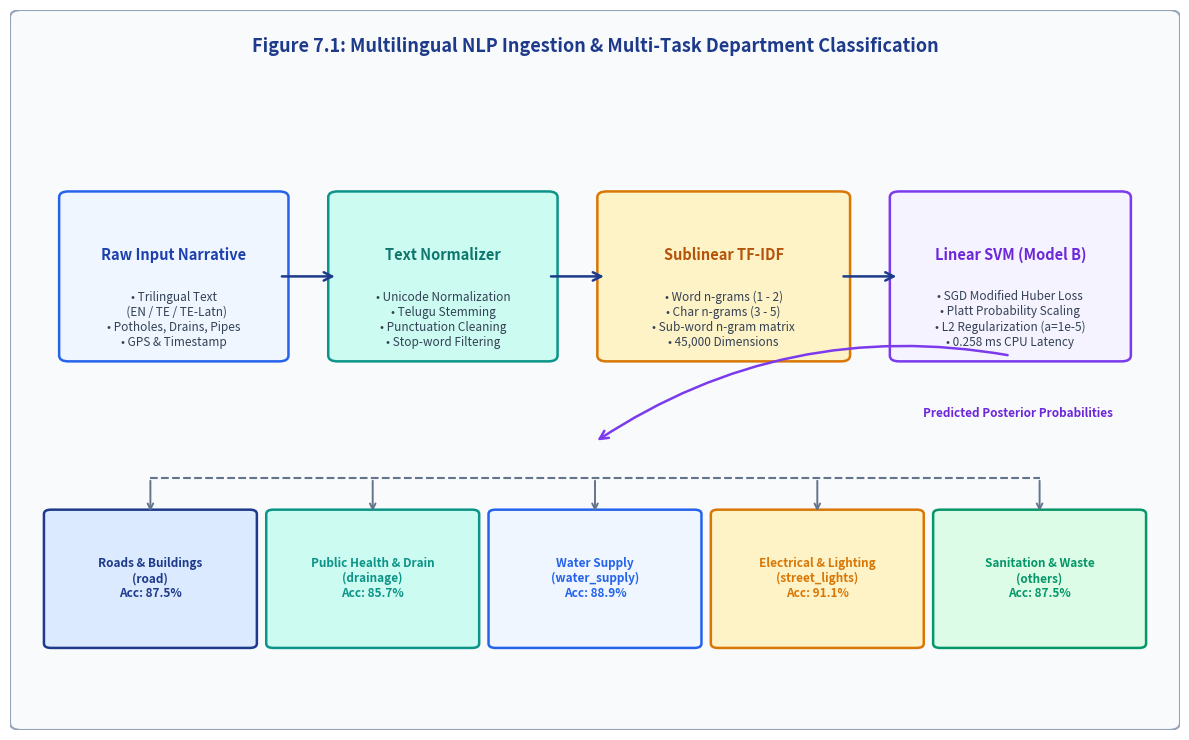
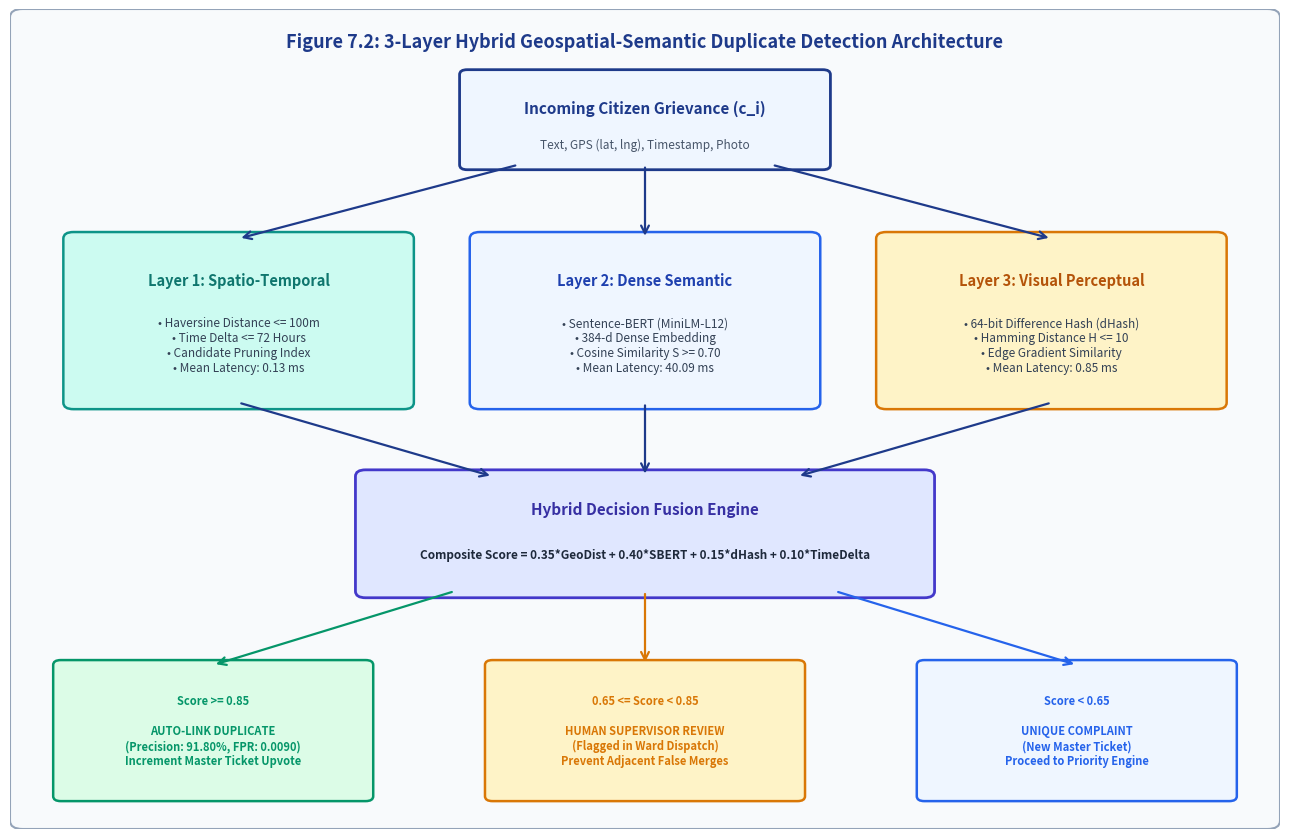

Generate these figures, in order, with matplotlib:
"""
generate_ch7_diagrams.py
Generates Figure 7.1 and Figure 7.2 as clean, human-designed architectural diagrams
using matplotlib shapes and modern professional styling.
"""
import os
import matplotlib
matplotlib.use('Agg')
import matplotlib.pyplot as plt
from matplotlib.patches import FancyBboxPatch, Rectangle, Ellipse

os.makedirs('docs/diagrams', exist_ok=True)

# -----------------------------------------------------------------------------
# FIGURE 7.1: Multimodal NLP and Department Classification Flowchart
# -----------------------------------------------------------------------------
def generate_fig7_1():
    fig, ax = plt.subplots(figsize=(12, 7.5), dpi=300)
    ax.set_xlim(0, 100)
    ax.set_ylim(0, 100)
    ax.axis('off')

    bg = FancyBboxPatch((1, 1), 98, 98, boxstyle="round,pad=1", ec="#94A3B8", fc="#F8FAFC", lw=1.5)
    ax.add_patch(bg)

    ax.text(50, 95, "Figure 7.1: Multilingual NLP Ingestion & Multi-Task Department Classification", 
            ha='center', va='center', fontsize=13, fontweight='bold', color='#1E3A8A', fontfamily='sans-serif')

    # Step 1: Raw Ingestion Box
    b1 = FancyBboxPatch((5, 52), 18, 22, boxstyle="round,pad=0.8", ec="#2563EB", fc="#EFF6FF", lw=1.8)
    ax.add_patch(b1)
    ax.text(14, 66, "Raw Input Narrative", ha='center', va='center', fontsize=10.5, fontweight='bold', color='#1E40AF')
    ax.text(14, 57, "• Trilingual Text\n  (EN / TE / TE-Latn)\n• Potholes, Drains, Pipes\n• GPS & Timestamp", 
            ha='center', va='center', fontsize=8.5, color='#334155')

    # Step 2: Linguistic Normalization
    b2 = FancyBboxPatch((28, 52), 18, 22, boxstyle="round,pad=0.8", ec="#0D9488", fc="#CCFBF1", lw=1.8)
    ax.add_patch(b2)
    ax.text(37, 66, "Text Normalizer", ha='center', va='center', fontsize=10.5, fontweight='bold', color='#0F766E')
    ax.text(37, 57, "• Unicode Normalization\n• Telugu Stemming\n• Punctuation Cleaning\n• Stop-word Filtering", 
            ha='center', va='center', fontsize=8.5, color='#334155')

    # Step 3: Feature Extraction
    b3 = FancyBboxPatch((51, 52), 20, 22, boxstyle="round,pad=0.8", ec="#D97706", fc="#FEF3C7", lw=1.8)
    ax.add_patch(b3)
    ax.text(61, 66, "Sublinear TF-IDF", ha='center', va='center', fontsize=10.5, fontweight='bold', color='#B45309')
    ax.text(61, 57, "• Word n-grams (1 - 2)\n• Char n-grams (3 - 5)\n• Sub-word n-gram matrix\n• 45,000 Dimensions", 
            ha='center', va='center', fontsize=8.5, color='#334155')

    # Step 4: Calibrated Classifier
    b4 = FancyBboxPatch((76, 52), 19, 22, boxstyle="round,pad=0.8", ec="#7C3AED", fc="#F5F3FF", lw=1.8)
    ax.add_patch(b4)
    ax.text(85.5, 66, "Linear SVM (Model B)", ha='center', va='center', fontsize=10.5, fontweight='bold', color='#6D28D9')
    ax.text(85.5, 57, "• SGD Modified Huber Loss\n• Platt Probability Scaling\n• L2 Regularization (a=1e-5)\n• 0.258 ms CPU Latency", 
            ha='center', va='center', fontsize=8.5, color='#334155')

    # Arrows horizontally across top pipeline
    arr = dict(arrowstyle="->", lw=1.8, color="#1E3A8A", mutation_scale=15)
    ax.annotate("", xy=(28, 63), xytext=(23, 63), arrowprops=arr)
    ax.annotate("", xy=(51, 63), xytext=(46, 63), arrowprops=arr)
    ax.annotate("", xy=(76, 63), xytext=(71, 63), arrowprops=arr)

    # Downward branching to 5 Municipal Wings Output
    ax.annotate("", xy=(50, 40), xytext=(85.5, 52), arrowprops=dict(arrowstyle="->", lw=1.8, color="#7C3AED", connectionstyle="arc3,rad=0.2", mutation_scale=15))
    ax.text(78, 44, "Predicted Posterior Probabilities", ha='left', va='center', fontsize=8.5, fontweight='bold', color='#6D28D9')

    # 5 Output Department Badges
    depts = [
        (12, 22, "Roads & Buildings\n(road)\nAcc: 87.5%", "#1E3A8A", "#DBEAFE"),
        (31, 22, "Public Health & Drain\n(drainage)\nAcc: 85.7%", "#0D9488", "#CCFBF1"),
        (50, 22, "Water Supply\n(water_supply)\nAcc: 88.9%", "#2563EB", "#EFF6FF"),
        (69, 22, "Electrical & Lighting\n(street_lights)\nAcc: 91.1%", "#D97706", "#FEF3C7"),
        (88, 22, "Sanitation & Waste\n(others)\nAcc: 87.5%", "#059669", "#DCFCE7")
    ]

    for x, y, label, ec_c, fc_c in depts:
        d_box = FancyBboxPatch((x-8.5, y-10), 17, 18, boxstyle="round,pad=0.6", ec=ec_c, fc=fc_c, lw=1.8)
        ax.add_patch(d_box)
        ax.text(x, y-1, label, ha='center', va='center', fontsize=8.5, fontweight='bold', color=ec_c)

    # Connecting horizontal dispatch bus
    ax.plot([12, 88], [35, 35], color='#64748B', lw=1.5, linestyle='--')
    for x, y, l, ec, fc in depts:
        ax.annotate("", xy=(x, y+8), xytext=(x, 35), arrowprops=dict(arrowstyle="->", lw=1.4, color='#64748B'))

    plt.tight_layout()
    plt.savefig('docs/diagrams/fig7_1_nlp_flowchart.png', dpi=300, bbox_inches='tight')
    plt.close()
    print("Generated fig7_1_nlp_flowchart.png")

# -----------------------------------------------------------------------------
# FIGURE 7.2: 3-Layer Duplicate Detection Architecture
# -----------------------------------------------------------------------------
def generate_fig7_2():
    fig, ax = plt.subplots(figsize=(13, 8.5), dpi=300)
    ax.set_xlim(0, 100)
    ax.set_ylim(0, 100)
    ax.axis('off')

    bg = FancyBboxPatch((1, 1), 98, 98, boxstyle="round,pad=1", ec="#94A3B8", fc="#F8FAFC", lw=1.5)
    ax.add_patch(bg)

    ax.text(50, 96, "Figure 7.2: 3-Layer Hybrid Geospatial-Semantic Duplicate Detection Architecture", 
            ha='center', va='center', fontsize=13, fontweight='bold', color='#1E3A8A', fontfamily='sans-serif')

    # Incoming Complaint Input (Top Center)
    in_box = FancyBboxPatch((36, 81), 28, 11, boxstyle="round,pad=0.6", ec="#1E3A8A", fc="#EFF6FF", lw=2)
    ax.add_patch(in_box)
    ax.text(50, 88, "Incoming Citizen Grievance (c_i)", ha='center', va='center', fontsize=11, fontweight='bold', color='#1E3A8A')
    ax.text(50, 83.5, "Text, GPS (lat, lng), Timestamp, Photo", ha='center', va='center', fontsize=8.5, color='#475569')

    # Layer 1: Spatio-Temporal Filter
    l1_box = FancyBboxPatch((5, 52), 26, 20, boxstyle="round,pad=0.8", ec="#0D9488", fc="#CCFBF1", lw=1.8)
    ax.add_patch(l1_box)
    ax.text(18, 67, "Layer 1: Spatio-Temporal", ha='center', va='center', fontsize=10.5, fontweight='bold', color='#0F766E')
    ax.text(18, 59, "• Haversine Distance <= 100m\n• Time Delta <= 72 Hours\n• Candidate Pruning Index\n• Mean Latency: 0.13 ms", 
            ha='center', va='center', fontsize=8.5, color='#334155')

    # Layer 2: Semantic S-BERT
    l2_box = FancyBboxPatch((37, 52), 26, 20, boxstyle="round,pad=0.8", ec="#2563EB", fc="#EFF6FF", lw=1.8)
    ax.add_patch(l2_box)
    ax.text(50, 67, "Layer 2: Dense Semantic", ha='center', va='center', fontsize=10.5, fontweight='bold', color='#1E40AF')
    ax.text(50, 59, "• Sentence-BERT (MiniLM-L12)\n• 384-d Dense Embedding\n• Cosine Similarity S >= 0.70\n• Mean Latency: 40.09 ms", 
            ha='center', va='center', fontsize=8.5, color='#334155')

    # Layer 3: Image Hash (dHash)
    l3_box = FancyBboxPatch((69, 52), 26, 20, boxstyle="round,pad=0.8", ec="#D97706", fc="#FEF3C7", lw=1.8)
    ax.add_patch(l3_box)
    ax.text(82, 67, "Layer 3: Visual Perceptual", ha='center', va='center', fontsize=10.5, fontweight='bold', color='#B45309')
    ax.text(82, 59, "• 64-bit Difference Hash (dHash)\n• Hamming Distance H <= 10\n• Edge Gradient Similarity\n• Mean Latency: 0.85 ms", 
            ha='center', va='center', fontsize=8.5, color='#334155')

    # Input distributor arrows
    arr = dict(arrowstyle="->", lw=1.6, color="#1E3A8A", mutation_scale=14)
    ax.annotate("", xy=(18, 72), xytext=(40, 81), arrowprops=arr)
    ax.annotate("", xy=(50, 72), xytext=(50, 81), arrowprops=arr)
    ax.annotate("", xy=(82, 72), xytext=(60, 81), arrowprops=arr)

    # Decision Fusion Center
    fuse_box = FancyBboxPatch((28, 29), 44, 14, boxstyle="round,pad=0.8", ec="#4338CA", fc="#E0E7FF", lw=2)
    ax.add_patch(fuse_box)
    ax.text(50, 39, "Hybrid Decision Fusion Engine", ha='center', va='center', fontsize=11, fontweight='bold', color='#3730A3')
    ax.text(50, 33.5, "Composite Score = 0.35*GeoDist + 0.40*SBERT + 0.15*dHash + 0.10*TimeDelta", 
            ha='center', va='center', fontsize=8.5, color='#1E293B', fontweight='semibold')

    # Arrows to Decision Fusion
    ax.annotate("", xy=(38, 43), xytext=(18, 52), arrowprops=arr)
    ax.annotate("", xy=(50, 43), xytext=(50, 52), arrowprops=arr)
    ax.annotate("", xy=(62, 43), xytext=(82, 52), arrowprops=arr)

    # 3 Decision Outcomes (Bottom)
    outcomes = [
        (16, 12, "Score >= 0.85\n\nAUTO-LINK DUPLICATE\n(Precision: 91.80%, FPR: 0.0090)\nIncrement Master Ticket Upvote", "#059669", "#DCFCE7"),
        (50, 12, "0.65 <= Score < 0.85\n\nHUMAN SUPERVISOR REVIEW\n(Flagged in Ward Dispatch)\nPrevent Adjacent False Merges", "#D97706", "#FEF3C7"),
        (84, 12, "Score < 0.65\n\nUNIQUE COMPLAINT\n(New Master Ticket)\nProceed to Priority Engine", "#2563EB", "#EFF6FF")
    ]

    for x, y, label, ec_c, fc_c in outcomes:
        o_box = FancyBboxPatch((x-12, y-8), 24, 16, boxstyle="round,pad=0.6", ec=ec_c, fc=fc_c, lw=1.8)
        ax.add_patch(o_box)
        ax.text(x, y, label, ha='center', va='center', fontsize=8, fontweight='bold', color=ec_c)

    # Connect Fusion to 3 Outcomes
    ax.annotate("", xy=(16, 20), xytext=(35, 29), arrowprops=dict(arrowstyle="->", lw=1.6, color="#059669", mutation_scale=14))
    ax.annotate("", xy=(50, 20), xytext=(50, 29), arrowprops=dict(arrowstyle="->", lw=1.6, color="#D97706", mutation_scale=14))
    ax.annotate("", xy=(84, 20), xytext=(65, 29), arrowprops=dict(arrowstyle="->", lw=1.6, color="#2563EB", mutation_scale=14))

    plt.tight_layout()
    plt.savefig('docs/diagrams/fig7_2_duplicate_architecture.png', dpi=300, bbox_inches='tight')
    plt.close()
    print("Generated fig7_2_duplicate_architecture.png")

if __name__ == "__main__":
    generate_fig7_1()
    generate_fig7_2()
